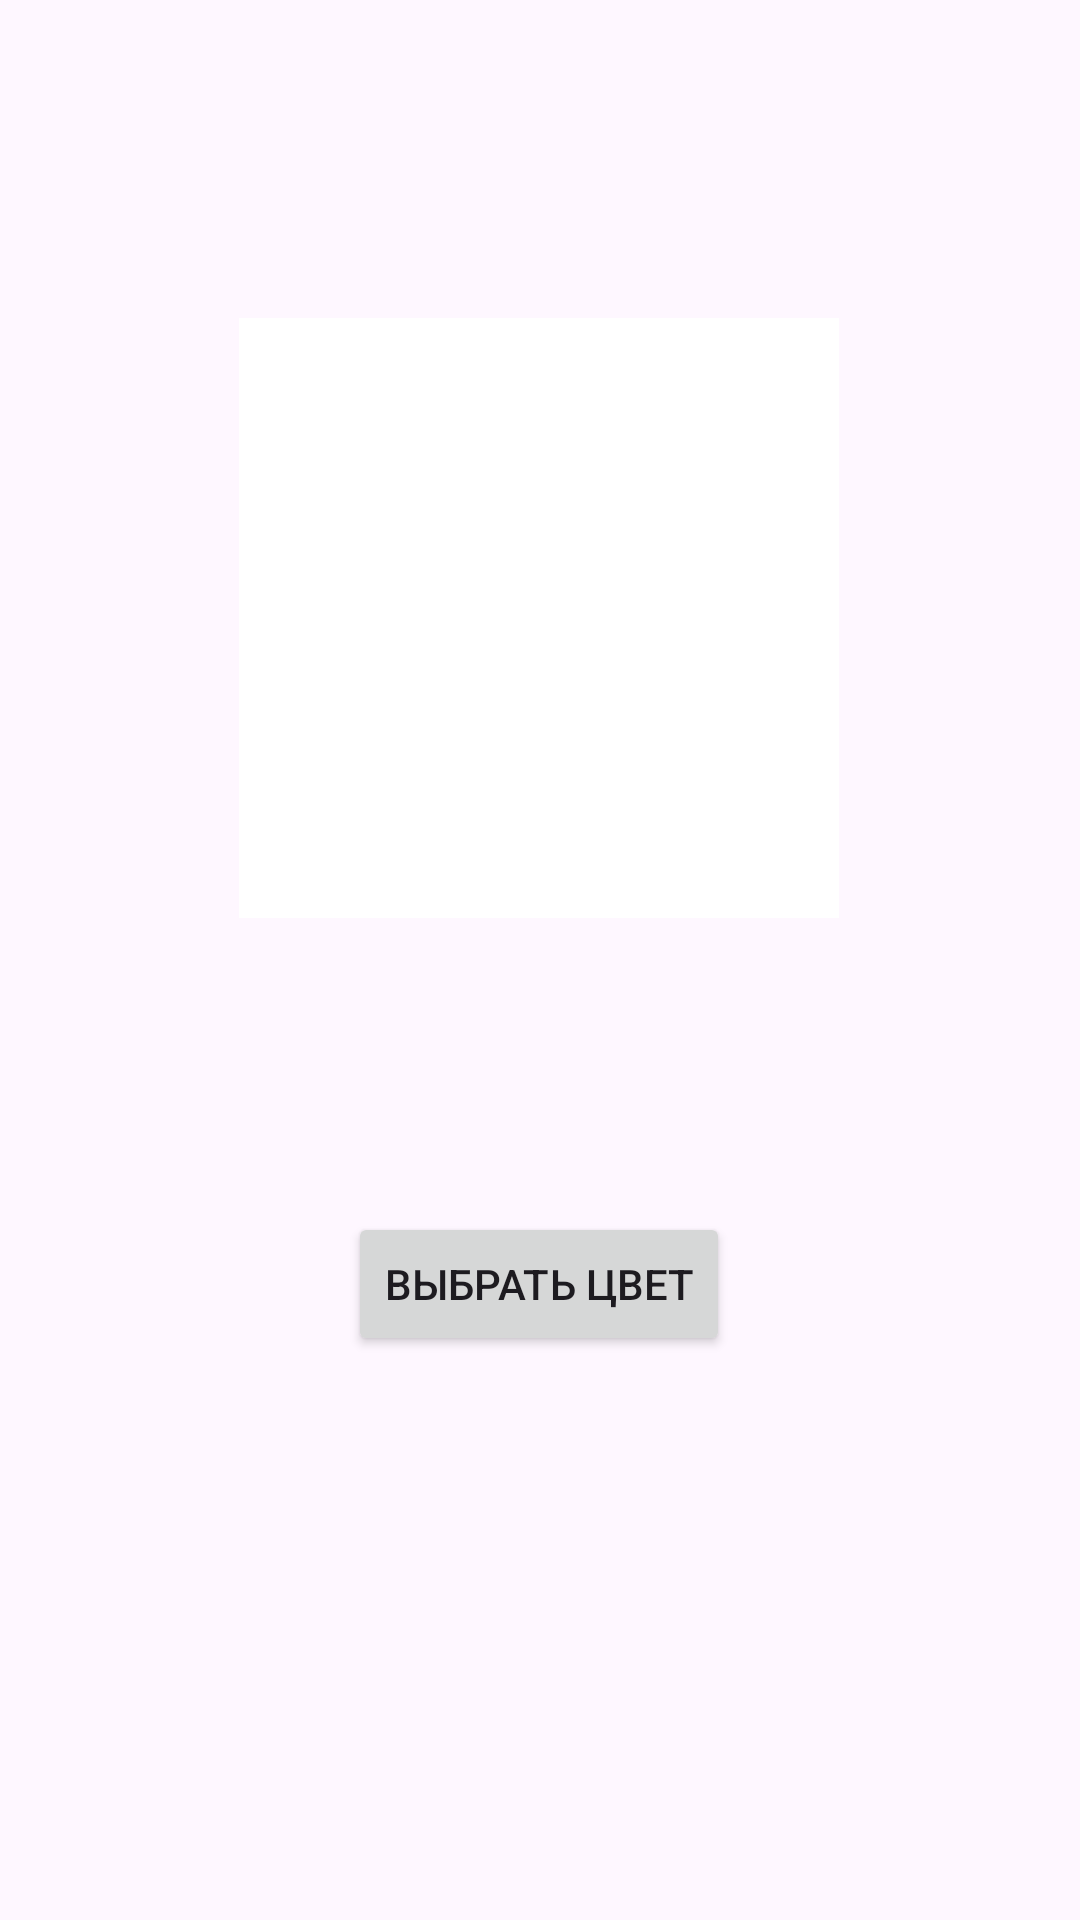

Layout XML and referenced resources for this Android screen:
<!-- AndroidManifest.xml: application theme Theme.Col -->
<!-- res/layout/activity_main.xml -->
<?xml version="1.0" encoding="utf-8"?>
<androidx.constraintlayout.widget.ConstraintLayout
    xmlns:android="http://schemas.android.com/apk/res/android"
    xmlns:tools="http://schemas.android.com/tools"
    xmlns:app="http://schemas.android.com/apk/res-auto"
    android:layout_width="match_parent"
    android:layout_height="match_parent"
    tools:context=".MainActivity">


    <View
        android:id="@+id/color"
        android:layout_width="200dp"
        android:layout_height="200dp"
        android:layout_centerHorizontal="true"
        android:layout_centerVertical="true"
        android:background="#FFFFFF"
        app:layout_constraintBottom_toBottomOf="parent"
        app:layout_constraintEnd_toEndOf="parent"
        app:layout_constraintHorizontal_bias="0.497"
        app:layout_constraintStart_toStartOf="parent"
        app:layout_constraintTop_toTopOf="parent"
        app:layout_constraintVertical_bias="0.241" />

    <Button
        android:id="@+id/button"
        android:layout_width="wrap_content"
        android:layout_height="wrap_content"
        android:layout_marginTop="404dp"
        android:text="Выбрать цвет"
        app:layout_constraintEnd_toEndOf="parent"
        app:layout_constraintHorizontal_bias="0.498"
        app:layout_constraintStart_toStartOf="parent"
        app:layout_constraintTop_toTopOf="parent" />

</androidx.constraintlayout.widget.ConstraintLayout>
<!-- resources referenced by this layout -->
<resources>
  <style name="Theme.Col" parent="Base.Theme.Col" />
  <style name="Base.Theme.Col" parent="Theme.Material3.DayNight.NoActionBar">
          
          
      </style>
</resources>
